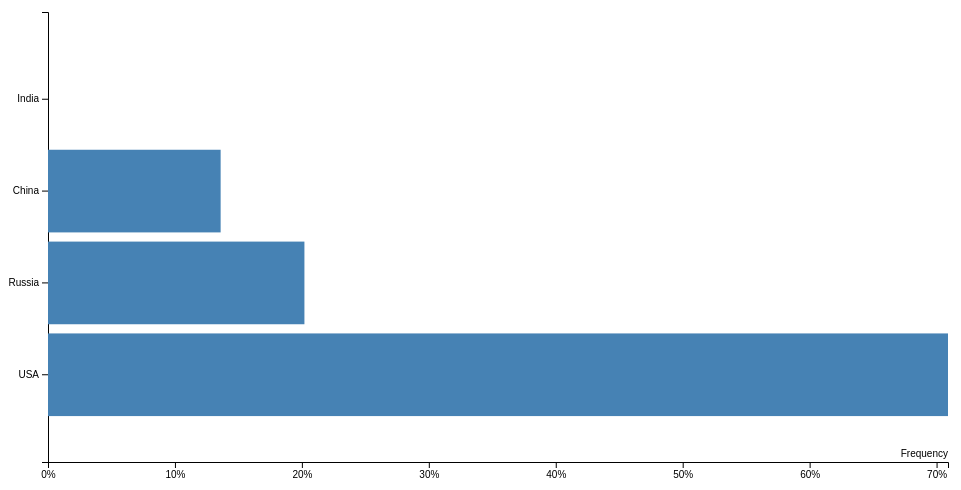
D3 v4 page, settled after 360 driven frames (6 s of simulated time); the page loaded 1 data file(s).



var margin = {
        top: 20,
        right: 20,
        bottom: 30,
        left: 40
      };
var width = 960 - margin.left - margin.right;
var height = 500 - margin.top - margin.bottom;

var svg = d3.select(".barchart").append("svg")
    .attr("width", width + margin.left + margin.right)
    .attr("height", height + margin.top + margin.bottom)
  .append("g")
    .attr("transform", "translate(" + margin.left + "," + margin.top + ")");

var x = d3.scaleLinear()
          .range([0, width]);

var y = d3.scaleBand()
        .range([height, 0]);

var xAxis = d3.axisBottom(x)
        .ticks(10, "%");

var yAxis = d3.axisLeft(y);

d3.csv("horizontal_use.csv", type, function(error, d) {

  if (error) throw error;
  let data = d;



  x.domain([0, d3.max(data, function(d) { return d.percentage; })]);

  y.domain(data.map(function(d) { return d.country; }))
    .paddingInner(0.1)
    .paddingOuter(0.5);



  svg.append("g")
          .attr("class", "x axis")
          .attr("transform", "translate(0," + height + ")")
          .call(xAxis)
        .append("text")
          .attr("class", "label")
          .attr("transform", "translate(" + width + ",0)")
          .attr("y", -5)
          .style("text-anchor", "end")
          .text("Frequency");

      svg.append("g")
          .attr("class", "y axis")
          .call(yAxis);

      svg.selectAll(".bar")
          .data(data)
        .enter().append("rect")
          .attr("class", "bar")
          .attr("x", 0)
          .attr("height", y.bandwidth())
          .attr("y", function(d) { return y(d.country); })
          .attr("width", function(d) { return x(d.percentage); });
})

function type(d) {
  d.percentage = +d.percentage
  return d
}



### data: horizontal_use.csv
country, percentage
USA, 0.709
Russia, 0.202
China, 0.136
India, 0.0